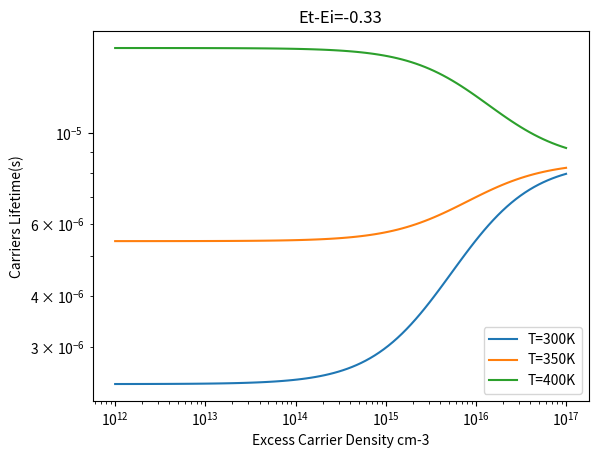

The matplotlib source for this figure:
import numpy as np
import matplotlib.pyplot as plt
import scipy.constants as const

#%% define functions
# define the law of mass action
def n_lawofmass(p, T):
    ni = 5.29e19*(T/300)**2.54*np.exp(-6726/T) # intrinsic carrier concentration of silicon at 300K cm-3
    n = ni**2/p0
    return n


# the SRH densities
def n1p1SRH(Et, T):
    # Nc: the effective density of states of silicon in conduction band
    Nv = 3.5e15*T**(3/2)
    Nc = 6.2e15*T**(3/2)
    # the bolzmans constant is always same
    k = 8.617e-5 # boltzmans coonstant, unit is eV/K
    n1 = Nc*np.exp(-(1.12-Et)/k/T)
    p1 = Nv*np.exp(-(Et-0)/k/T)
    return [n1, p1]


# define the lifetime function for SRH recombination
def SRHlifetime(dn, p0, p1, n0, n1, taon0, taop0):
    taoSRH = taon0*(p0 + p1 + dn)/(n0 + p0 + dn) + taop0*(n0 + n1 + dn)/(
        n0 + p0 + dn)
    return taoSRH


# defien the Auger recombination lifetime
def Augerlifetime(n, dn):
    Cn = 2.8e-31
    Cp = 0.99e-31
    taoAuger = 1/(Cn*n**2 + Cp*n*dn)
    return taoAuger


# define the radiative recombination
def Radlifetime(p0, dn, T):
    # use law of mass action to calculate n0
    n0 = n_lawofmass(p0, T)
    # define B
    B = 9.5e-15
    radtao = 1/B/(n0 + p0 + dn)
    return radtao


# define the SRH density using intrinsic carrier density
def n1p1SRH2(Et_Ei, T):
    # the Et in this equation is the Et-Ei instead of the Et-Ev
    ni = 5.29e19*(T/300)**2.54*np.exp(-6726/T) # intrinsic carrier
    # concentration of silicon addapted from PV education
    k = 8.617e-5 # boltzmans coonstant, unit is eV/K
    n1 = ni*np.exp(Et_Ei/k/T)
    p1 = ni*np.exp(-Et_Ei/k/T)
    return [n1, p1]

# define the capture time constant
def taoptaon(sigmap, sigman, Nt, vp, vn):
    # calculate time constant
    taup = 1/sigmap/vp/Nt
    taun = 1/sigman/vn/Nt
    return [taup, taun]


def DPSSSRHtau(Et_Ei, p0, n0, dn, k, taup0, T):
    # Et is the energy level of the defect relative to intrinsic fermi energy
    # p0 and n0 are the carrier densities at equilibrium after doping
    # dn is the excess carrier concentration
    # k is the ratio taun/taup
    # taup is the capture time constant for holes
    # calculate p1 and n1
    [n1, p1] = n1p1SRH2(Et_Ei, T)
    # calculate thermal velocity
    vp = np.sqrt(3*1.38e-23*T/(0.39*9.11e-31))
    vn = np.sqrt(3*1.38e-23*T/(0.26*9.11e-31))
    numerator = taup0*(p0 + p1 + dn)/k*(vp/vn) + taup0*(n0 + n1 + dn)
    denominator = p0 + n0 + dn
    return numerator/denominator


def Green_1990(vals, temp, Egratio, **kargs):
    """
     This form as described by Green in 10.1063/1.345414.
     inputs:
        vals: (dic)
            the effect mass values
        temp: (float)
            the temperature in kelvin
    outputs:
        vel_th_c: (float)
            the termal velocity for the conduction in cm/s
        vel_th_v: (float)
            the termal velocity for the valance band in cm/s
    """

    # the values relative to the rest mass
    ml = vals['ml'] * const.m_e

    mt = vals['mt'] * Egratio * const.m_e

    delta = np.sqrt((ml - mt) / ml)
    # conduction band effective mass
    mth_c = 4. * ml / (
        1. + np.sqrt(ml / mt) * np.arcsin(delta) / delta)**2

    vel_th_c = np.sqrt(8 * const.k * temp / np.pi / mth_c)
    # valance band effective mass, its a 7 order poynomial fit
    mth_v = np.sum(
        [vals['meth_v' + str(i)] * temp**i for i in range(8)]) * const.m_e

    vel_th_v = np.sqrt(8 * const.k * temp / np.pi / mth_v)

    # adjust the values from m/s to cm/s and return
    return vel_th_c * 100, vel_th_v * 100


def taop0ktaon0_liearDPSS(p1, n1, p0, slope, intercept, vn, vp):
    taop0 = ((1 + p1/p0)*slope + p1/p0*intercept)/(1-n1/p0 + p1/p0)
    taon0 = slope + intercept - taop0
    k = taop0*vp/taon0/vn
    return [taop0, taon0, k]


def SRHlifetimegenerator(Et_Ei, vn, vp, dn, Nt, sigman, sigmap, T, p0):
    [n1, p1] = n1p1SRH2(Et_Ei, T)
    n0 = n_lawofmass(p0, T)
    [taop0, taon0] = taoptaon(sigmap, sigman, Nt, vp, vn)
    SRHtal = SRHlifetime(dn, p0, p1, n0, n1, taon0, taop0)
    return SRHtal

# define constants
dn = np.logspace(12, 17, num = 100)
# print(dn)
# set the given parameters
Et_Ei = -0.33 # eV
me = 0.26*9.11e-31
mp = 0.39*9.11e-31
Nt = 1e12
sigman = 2.4e-14
sigmap = 0.8e-14
T = 300 # K
vn = np.sqrt(3*1.38e-23*T/me)*100 # cm/s
vp = np.sqrt(3*1.38e-23*T/mp)*100 # cm/s
realk = sigman/sigmap
# calculate the
# define the parameters
# p0 is the doping density
p0 = 1e16 # cm-3

# generate data for different temperature
SRHdatamatrix = []
plt.figure()
legendlist = []
for temp in np.arange(300, 402, 50):
    # calculate the SRH densities
    [n1, p1] = n1p1SRH2(Et_Ei, temp) # the temperature is assumed to be 300K
    # calculate the intrinsic carrier concentration
    n0 = n_lawofmass(p0, temp)
    # calculate taun and taup
    [taop0, taon0] = taoptaon(sigmap, sigman, Nt, vp, vn)
    # calcualte the SRH lifetime
    SRHtal = SRHlifetime(dn, p0, p1, n0, n1, taon0, taop0)
    SRHdatamatrix.append(SRHtal)
    plt.plot(dn, SRHtal)
    legendtext = 'T=' + str(temp) + 'K'
    legendlist.append(legendtext)
plt.yscale("log")
plt.xscale("log")
plt.xlabel('Excess Carrier Density cm-3')
plt.ylabel('Carriers Lifetime(s)')
plt.title('Et-Ei=' + str(Et_Ei))
plt.legend(legendlist)
plt.show()
SRHdatamatrix = np.array(SRHdatamatrix)
# print(np.shape(SRHdatamatrix))
# now we have 3 columns of SRH

# conduct the DPSS analysis for each temperature
